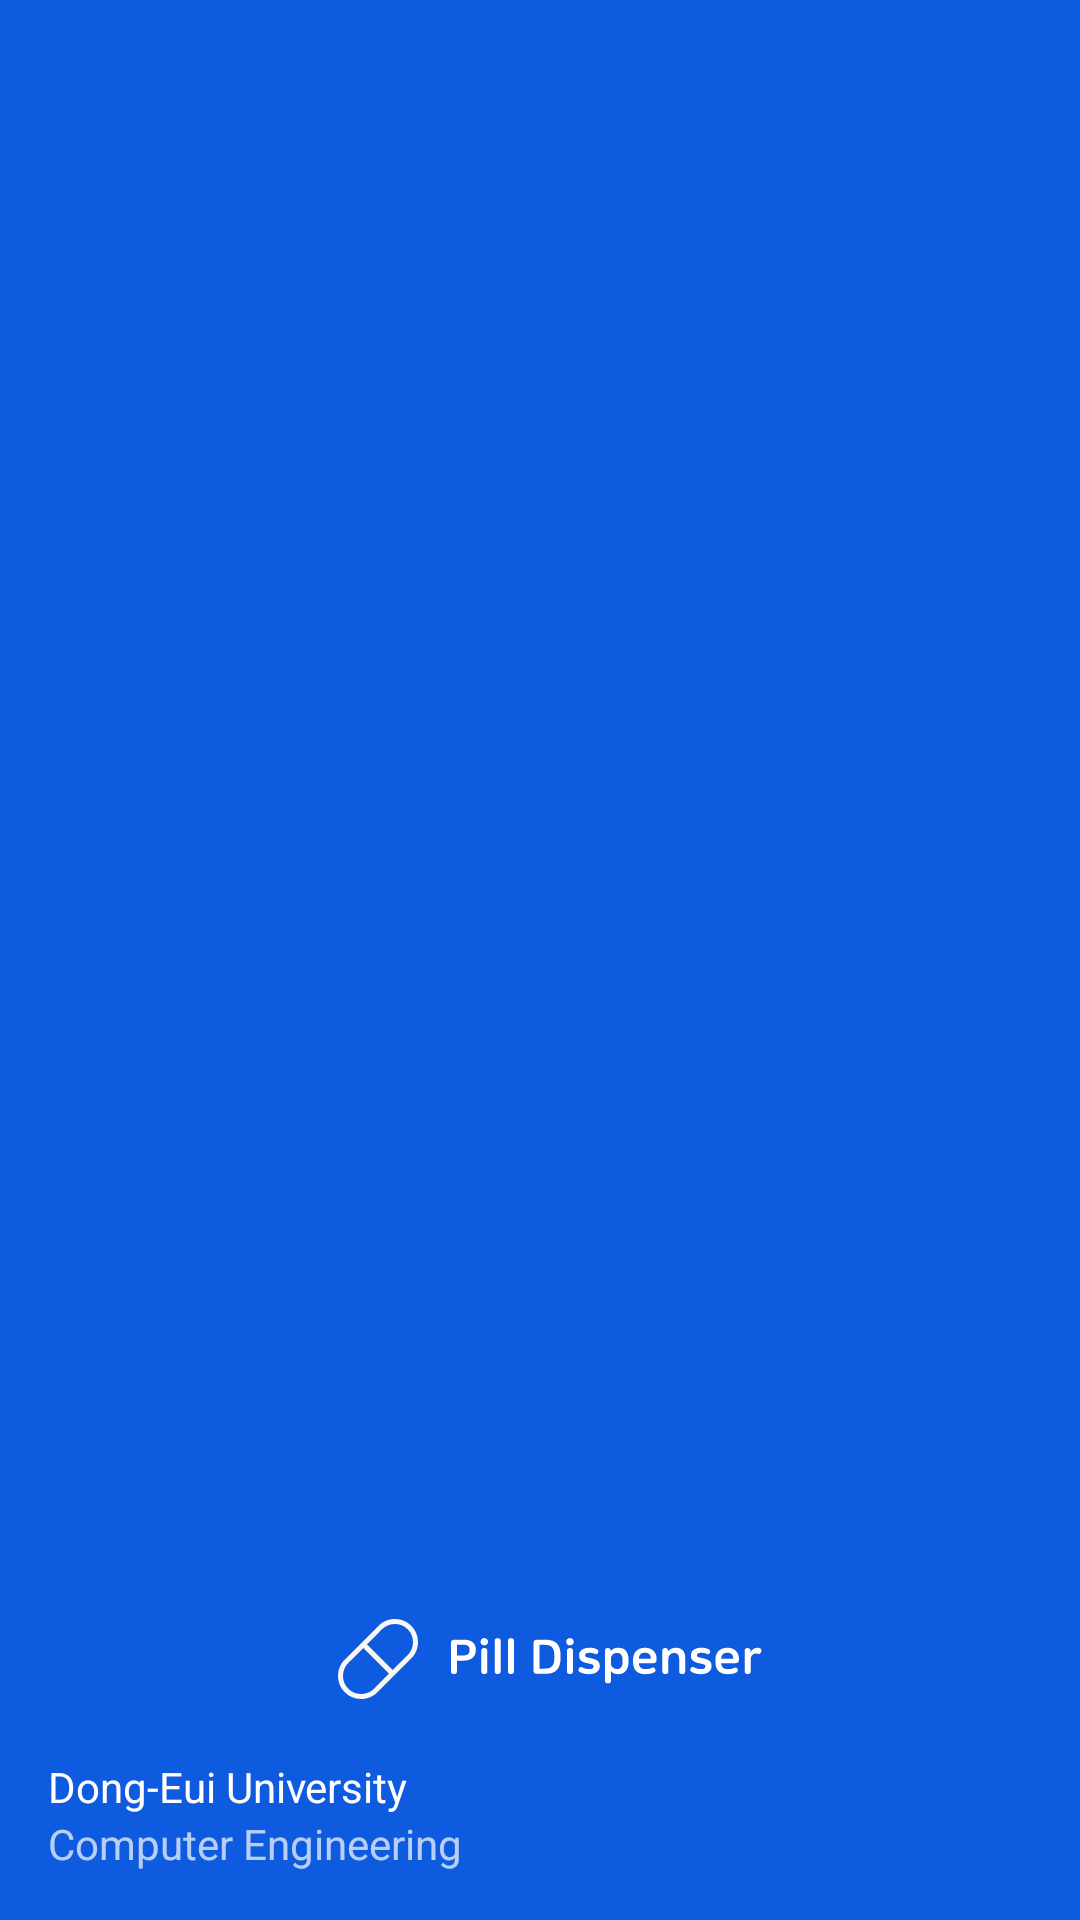

The Android layout XML behind this screen, and the referenced resources:
<!-- AndroidManifest.xml: application theme Theme.PillDispenser -->
<!-- res/layout/nav_header.xml -->
<?xml version="1.0" encoding="utf-8"?>
<LinearLayout
    android:id="@+id/headerLayout"
    xmlns:android="http://schemas.android.com/apk/res/android"
    android:layout_width="match_parent"
    android:layout_height="match_parent"
    android:background="#0E5BDF"
    android:gravity="bottom"
    android:orientation="vertical"
    android:padding="16dp"
    android:theme="@style/ThemeOverlay.AppCompat.Dark">

    <ImageView
        android:id="@+id/loginImage"
        android:layout_width="match_parent"
        android:layout_height="wrap_content"
        android:contentDescription="Navigation Header"
        android:paddingTop="8dp"
        android:src="@drawable/group_1" />

    <TextView
        android:id="@+id/loginID"
        android:layout_width="match_parent"
        android:layout_height="wrap_content"
        android:paddingTop="5dp"
        android:text="Dong-Eui University"
        android:textAppearance="@style/TextAppearance.AppCompat.Body1" />

    <TextView
        android:id="@+id/loginStr"
        android:layout_width="wrap_content"
        android:layout_height="wrap_content"
        android:text="Computer Engineering" />

</LinearLayout>
<!-- resources referenced by this layout -->
<resources>
  <!-- drawable group_1: vector/xml drawable (drawable, 12949 chars, omitted) -->
  <style name="Theme.PillDispenser" parent="Base.Theme.PillDispenser" />
  <style name="Base.Theme.PillDispenser" parent="Theme.MaterialComponents.DayNight.NoActionBar">
  
      </style>
</resources>
